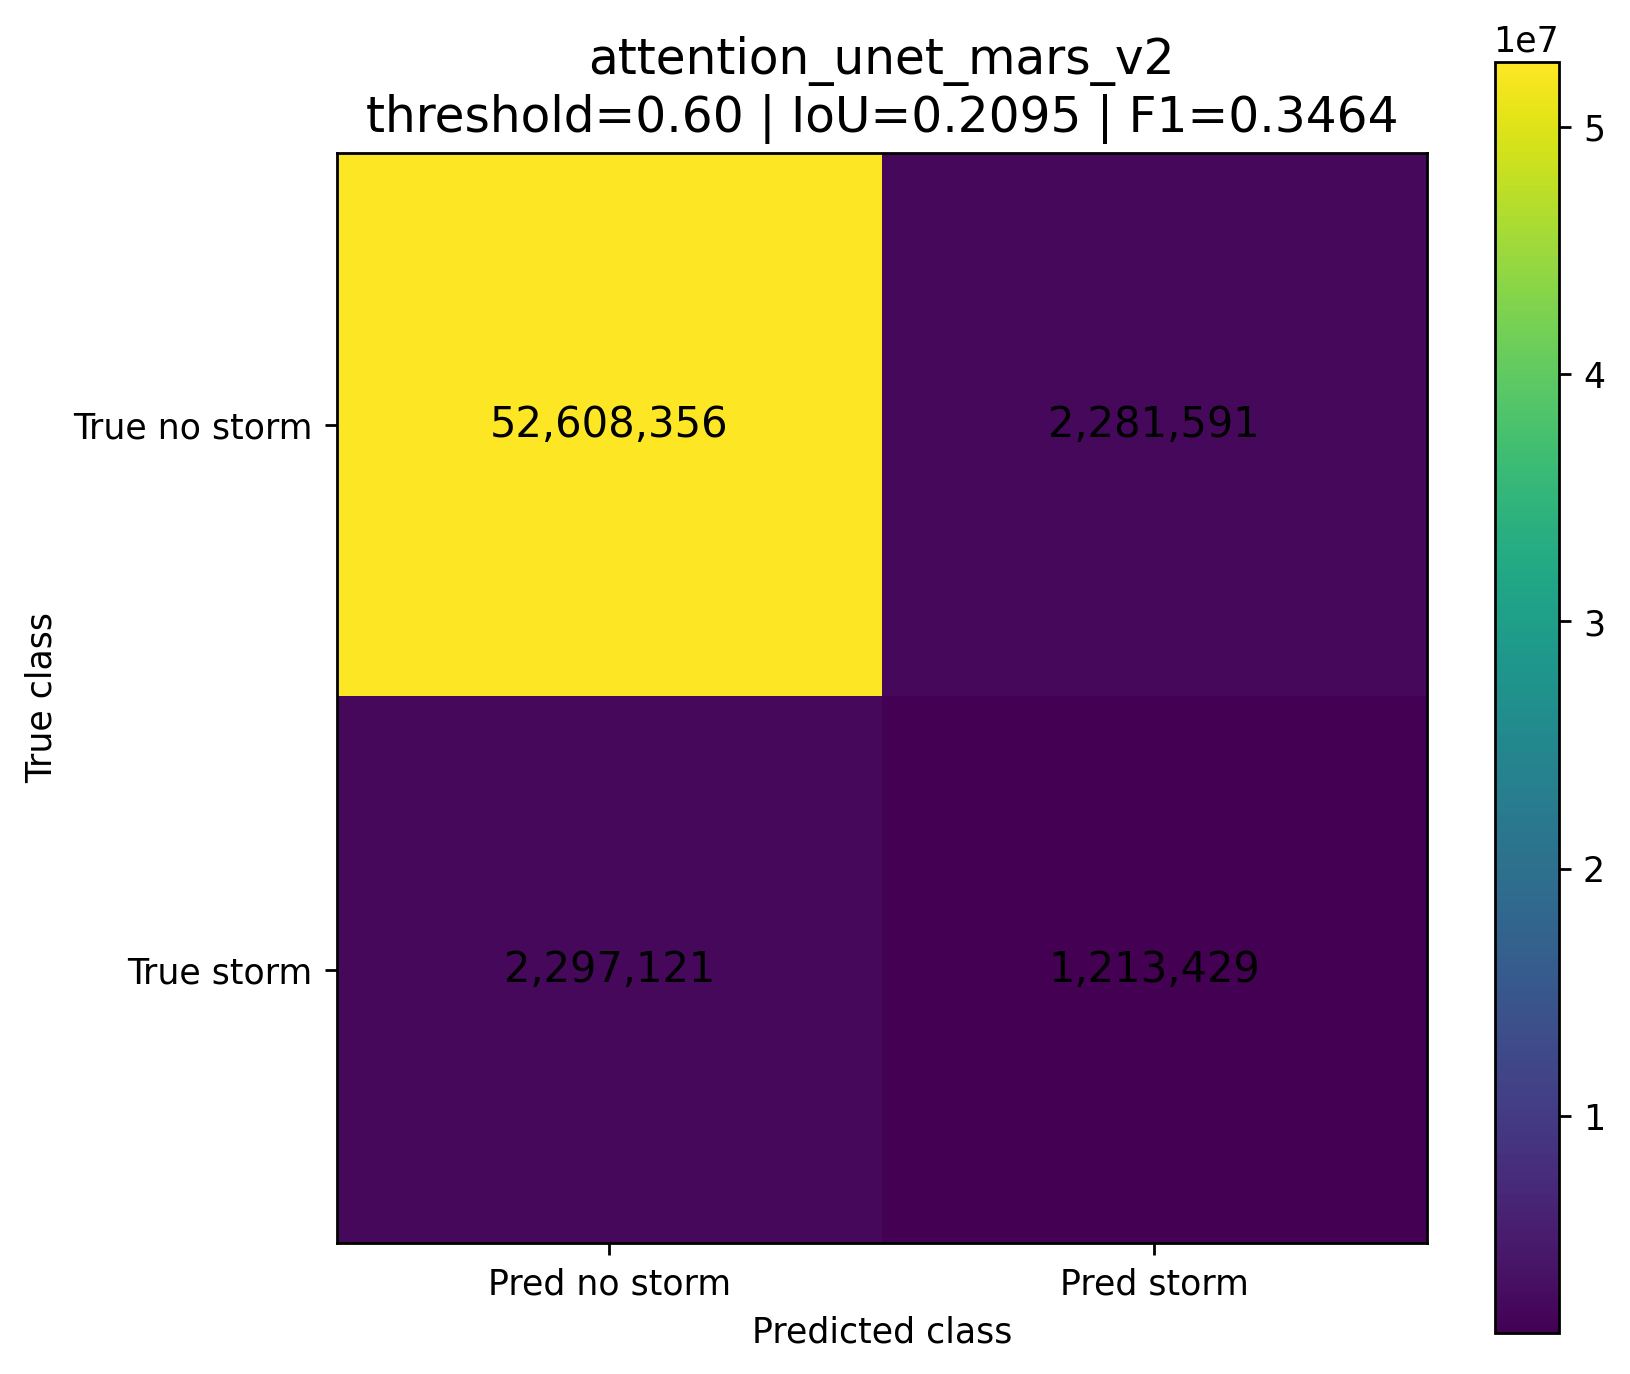

Data behind this chart, as committed beside it:
, Pred no storm, Pred storm
True no storm, 52608356, 2281591
True storm, 2297121, 1213429
